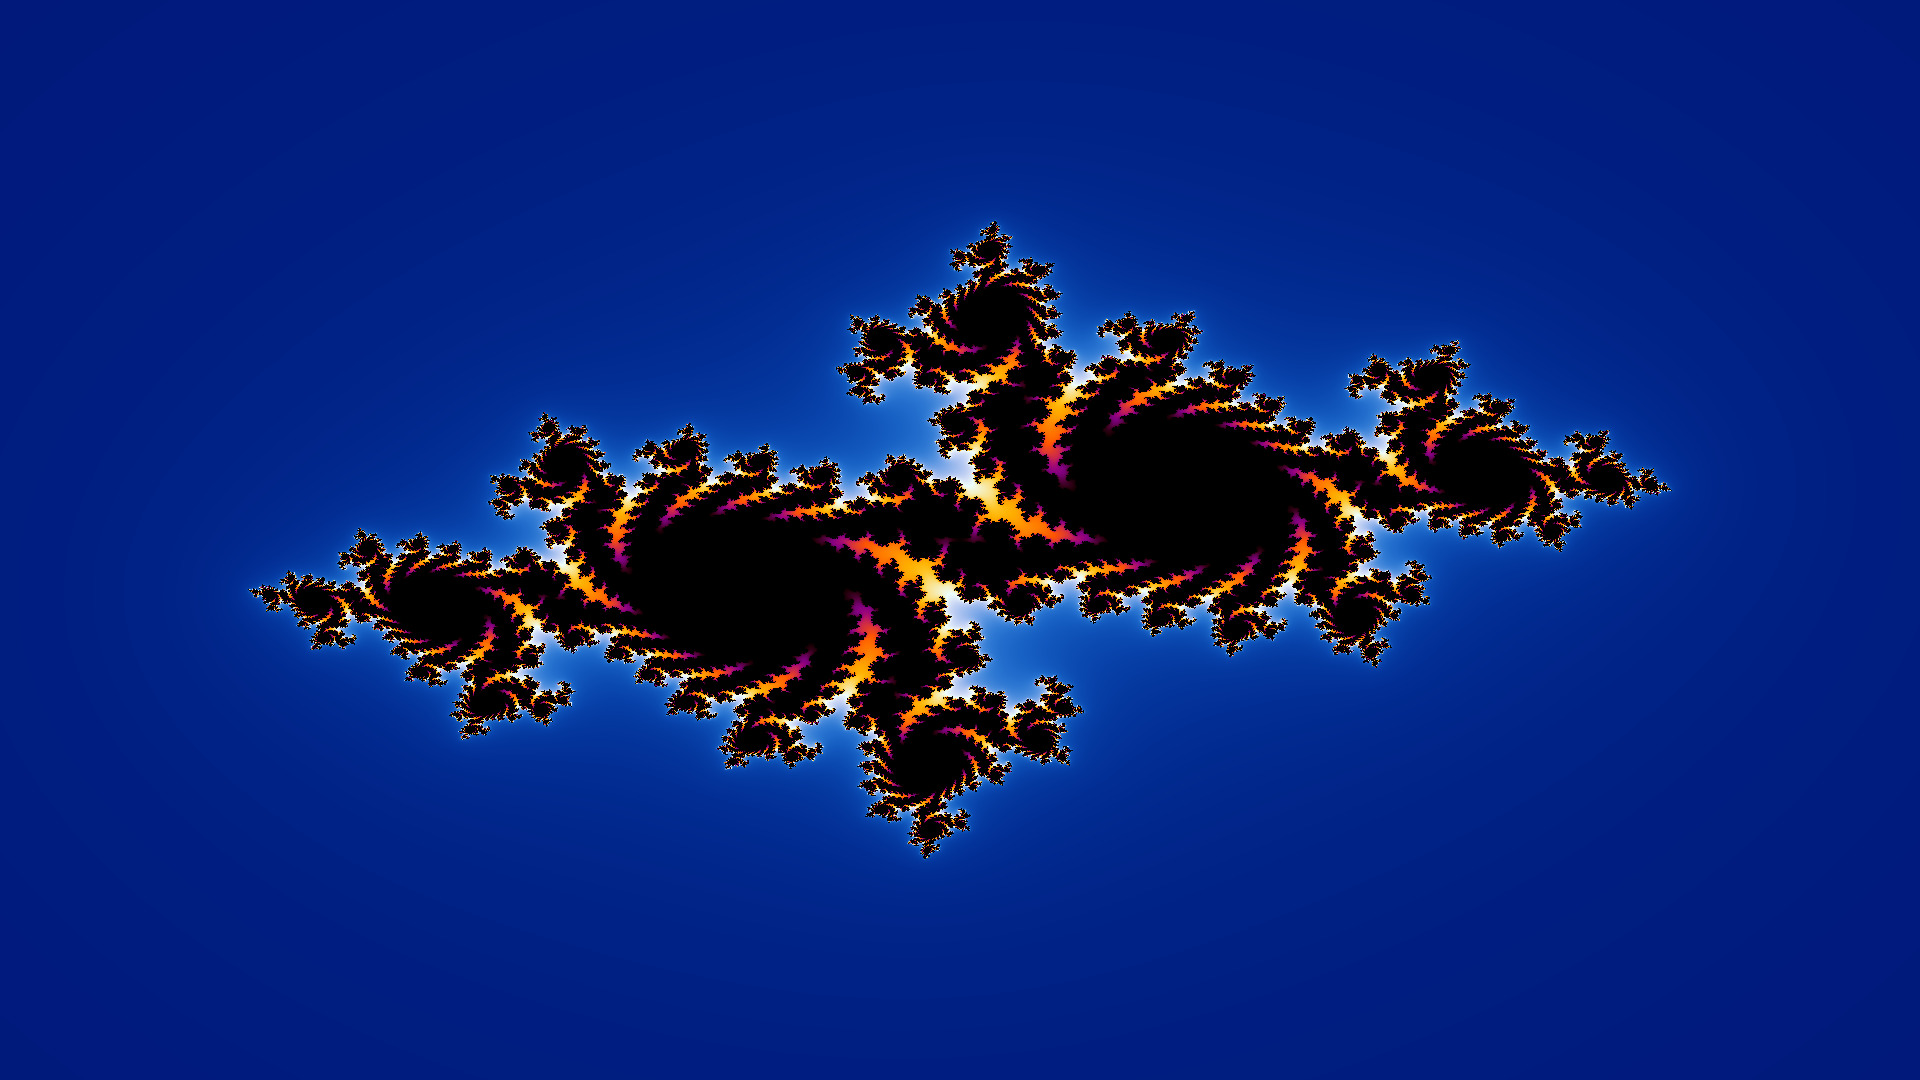

Data behind this chart, as committed beside it:
tryb, fraktal, rozdzielczosc, iteracje, czas_ms
CPU, julia, 1920x1080, 100, 3093
